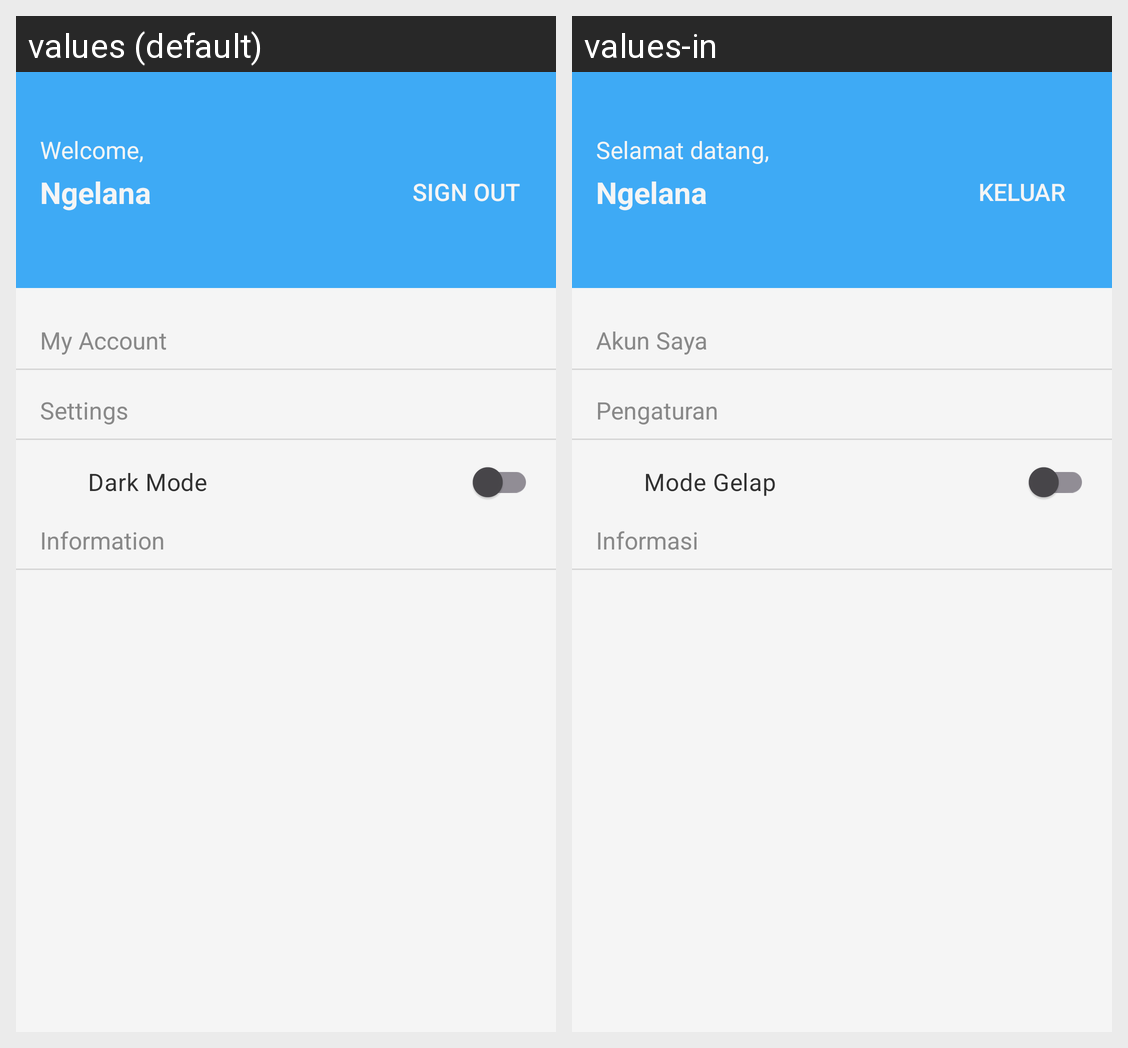

For this localized Android screen grid, give each drawn string resource with its value in every locale shown.
Android screen res/layout/fragment_profile.xml rendered under 2 locales, left to right: values (default), values-in. Device: Nexus 5 (rendered at 1080×1920; each locale shown at half size, 540×960, under a caption strip naming it); theme Theme.Ngelana.
Strings drawn on this screen, with the default value and each locale's value (text and hints the layout hard-codes, and strings that could not be matched under every locale, appear in the picture but are not listed):

welcome
  values: Welcome,
  values-in: Selamat datang,

app_name
  values: Ngelana
  values-in: Ngelana

sign_out
  values: Sign Out
  values-in: Keluar

my_account
  values: My Account
  values-in: Akun Saya

settings
  values: Settings
  values-in: Pengaturan

dark_mode
  values: Dark Mode
  values-in: Mode Gelap

information
  values: Information
  values-in: Informasi
